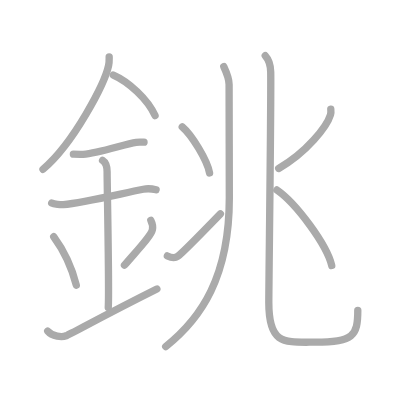
t = 0.00 s
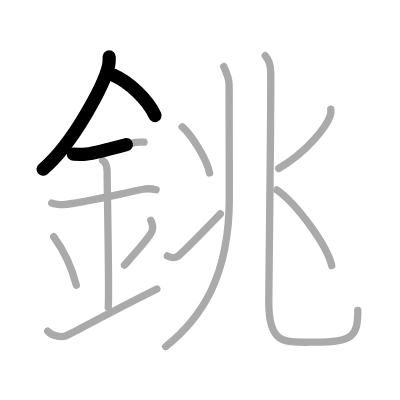
t = 2.75 s
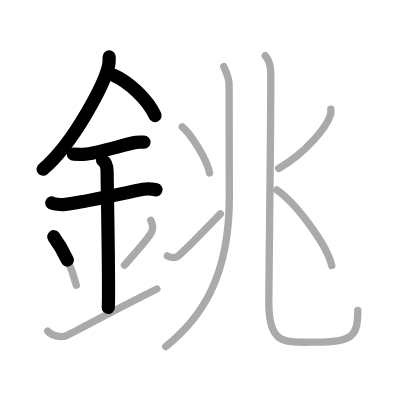
t = 5.50 s
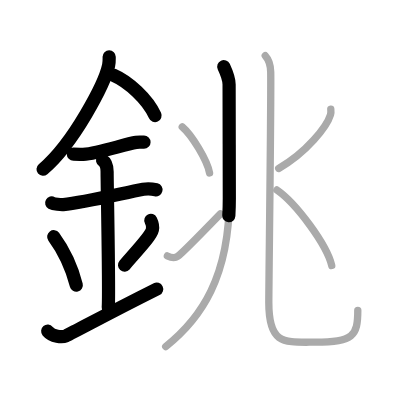
t = 8.50 s
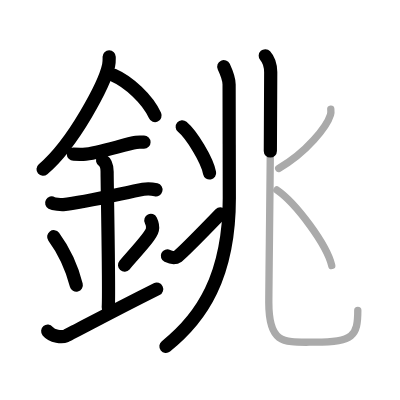
t = 11.25 s
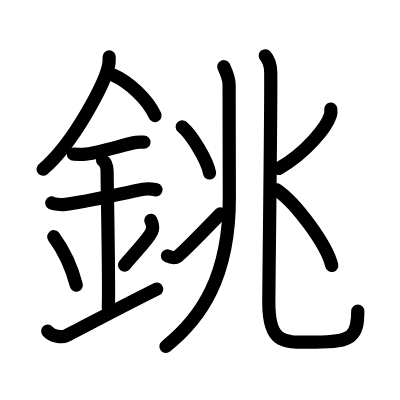
t = 14.00 s

The animated SVG that drew these frames (rendered in a browser with its animation timeline set to each time). Animation: 14 SMIL elements (animate=14); one cycle of 14.00 s.

<?xml version="1.0" standalone="no"?>
<!DOCTYPE svg PUBLIC "-//W3C//DTD SVG 1.1//EN"   "http://www.w3.org/Graphics/SVG/1.1/DTD/svg11.dtd">
<svg width="400px" height="400px"  version="1.1" xmlns="http://www.w3.org/2000/svg">
  <defs>
    <marker id="Triangle" viewBox="0 0 10 10" refX="0" refY="5" markerUnits="strokeWidth" markerWidth="3" style="stroke-opacity:0%;fill:#aaaaaa;" markerHeight="2" orient="auto">
      <path d="M 0 0 L 10 5 L 0 10 z" />
    </marker>
    
    <marker id="Arrow" viewBox="0 0 10 10" refX="5" refY="5" markerUnits="strokeWidth" markerWidth="1.8" style="stroke-opacity:0%;fill:#770000;" markerHeight="2" orient="auto">
      <path d="M 0 4 L 6 4 L 4 1 L 10 5 L 4 9 L 6 6 L 0 6 z" />
        <circle cx="5" cy="5" r="5" />
      </marker>
    
    <marker id="TriangleRed" viewBox="0 0 10 10" refX="0" refY="5" markerUnits="strokeWidth" markerWidth="3" style="stroke-opacity:0%;fill:#CC0000;" markerHeight="2" orient="auto">
      <path d="M 0 0 L 10 5 L 0 10 z" />
    </marker>
    
    <marker id="ArrowRed" viewBox="0 0 10 10" refX="5" refY="5" markerUnits="strokeWidth" markerWidth="1.8" style="stroke-opacity:0%;fill:#CC0000;" markerHeight="2" orient="auto">
      <path d="M 0 4 L 6 4 L 4 1 L 10 5 L 4 9 L 6 6 L 0 6 z" />
        <circle cx="5" cy="5" r="5" />
      </marker>
    
  </defs>
  
  <path style="fill:#ffffff; fill-opacity:100%; fill-rule:evenodd; stroke-width:0;" d="M 0 0 L 400px 0 L 400px 400px L 0 400px L 0 0" />

  <g transform="scale(3.6697247706422 3.6697247706422)">
<path style="fill:none; fill-opacity:0%; fill-rule:evenodd; stroke:#aaaaaa; stroke-opacity:100%; stroke-width: 1.5pt; stroke-linejoin:round; stroke-linecap:round;" d="M29.75 15.49c0 0.78 0.05 1.4-0.15 2.33c-1.04 4.87-9.42 21.1-17.88 28.3"></path>
<path style="fill:none; fill-opacity:0%; fill-rule:evenodd; stroke:#aaaaaa; stroke-opacity:100%; stroke-width: 1.5pt; stroke-linejoin:round; stroke-linecap:round;" d="M30.89 20.46C35 22.25 40.25 27 42.25 31.5"></path>
<path style="fill:none; fill-opacity:0%; fill-rule:evenodd; stroke:#aaaaaa; stroke-opacity:100%; stroke-width: 1.5pt; stroke-linejoin:round; stroke-linecap:round;" d="M20 42c1.5 0 2.18 0.09 2.67 0.06C27 41.74 34 39.25 37.1 38.8c0.73-0.11 0.9-0.05 2.15-0.05"></path>
<path style="fill:none; fill-opacity:0%; fill-rule:evenodd; stroke:#aaaaaa; stroke-opacity:100%; stroke-width: 1.5pt; stroke-linejoin:round; stroke-linecap:round;" d="M14.09 55.31c0.59 0.33 2.56 0.48 3.17 0.43c5.49-0.49 15.74-2.99 21.78-4.17c0.73-0.14 2.38-0.13 3.49 0.15"></path>
<path style="fill:none; fill-opacity:0%; fill-rule:evenodd; stroke:#aaaaaa; stroke-opacity:100%; stroke-width: 1.5pt; stroke-linejoin:round; stroke-linecap:round;" d="M27.95 43.69c1.24 0.78 1.24 2.52 1.24 3.14c0 4.35 0.62 32.63 0.31 36.98"></path>
<path style="fill:none; fill-opacity:0%; fill-rule:evenodd; stroke:#aaaaaa; stroke-opacity:100%; stroke-width: 1.5pt; stroke-linejoin:round; stroke-linecap:round;" d="M14.64 64.51c3.63 4.94 5.41 10.3 6.15 13.19"></path>
<path style="fill:none; fill-opacity:0%; fill-rule:evenodd; stroke:#aaaaaa; stroke-opacity:100%; stroke-width: 1.5pt; stroke-linejoin:round; stroke-linecap:round;" d="M41.1 60.05c0.38 0.77 0.57 1.9 0.43 2.55c-0.38 1.67-3.37 4.75-7.61 9.67"></path>
<path style="fill:none; fill-opacity:0%; fill-rule:evenodd; stroke:#aaaaaa; stroke-opacity:100%; stroke-width: 1.5pt; stroke-linejoin:round; stroke-linecap:round;" d="M13 90.25c1.25 1.5 3.92 1.68 5 1.25C19.25 91 28.25 86 42.75 78.75"></path>
<path style="fill:none; fill-opacity:0%; fill-rule:evenodd; stroke:#aaaaaa; stroke-opacity:100%; stroke-width: 1.5pt; stroke-linejoin:round; stroke-linecap:round;" d="M60.98 18.16c0.74 1.6 1.45 3.61 1.45 4.85c0 7.84 0.06 22.31 0.06 30.96c0 21.41-7.6 32.73-17.34 40.46"></path>
<path style="fill:none; fill-opacity:0%; fill-rule:evenodd; stroke:#aaaaaa; stroke-opacity:100%; stroke-width: 1.5pt; stroke-linejoin:round; stroke-linecap:round;" d="M49.66 34.56c2.63 2.22 6.79 9.12 7.45 12.57"></path>
<path style="fill:none; fill-opacity:0%; fill-rule:evenodd; stroke:#aaaaaa; stroke-opacity:100%; stroke-width: 1.5pt; stroke-linejoin:round; stroke-linecap:round;" d="M45.61 69.74c1.03 0.5 2.06 0.67 2.84 0.1c1.08-0.78 6.8-6.59 11.61-11.56"></path>
<path style="fill:none; fill-opacity:0%; fill-rule:evenodd; stroke:#aaaaaa; stroke-opacity:100%; stroke-width: 1.5pt; stroke-linejoin:round; stroke-linecap:round;" d="M72.28 15.19c0.97 1.06 1.46 2.83 1.49 4.47c0.14 7.34-0.52 57.79-0.52 62.79c0 11.66 4.26 10.79 12.69 10.79c10.31 0 11.56-1.73 11.56-8.68"></path>
<path style="fill:none; fill-opacity:0%; fill-rule:evenodd; stroke:#aaaaaa; stroke-opacity:100%; stroke-width: 1.5pt; stroke-linejoin:round; stroke-linecap:round;" d="M90.14 29.75c0.04 0.38 0.08 0.98-0.08 1.53c-0.97 3.22-6.52 10.29-14.12 14.62"></path>
<path style="fill:none; fill-opacity:0%; fill-rule:evenodd; stroke:#aaaaaa; stroke-opacity:100%; stroke-width: 1.5pt; stroke-linejoin:round; stroke-linecap:round;" d="M75.45 51.77c5.28 3.64 13.62 14.93 14.95 20.59"></path>

<path style="fill:none; fill-opacity:0%; fill-rule:evenodd; stroke:#000000; stroke-opacity:100%; stroke-width: 2.7pt; stroke-linejoin:round; stroke-linecap:round;" d="M29.75 15.49c0 0.78 0.05 1.4-0.15 2.33c-1.04 4.87-9.42 21.1-17.88 28.3" pathLength="100" stroke-dashoffset="100" stroke-dasharray="100 105"><animate id="dashAnim1" attributeName="stroke-dashoffset" from="100" to="0" dur="1s" calcMode="linear" fill="freeze"/></path>
<path style="fill:none; fill-opacity:0%; fill-rule:evenodd; stroke:#000000; stroke-opacity:100%; stroke-width: 2.7pt; stroke-linejoin:round; stroke-linecap:round;" d="M30.89 20.46C35 22.25 40.25 27 42.25 31.5" pathLength="100" stroke-dashoffset="100" stroke-dasharray="100 105"><animate id="dashAnim2" attributeName="stroke-dashoffset" from="100" to="0" dur="1s" calcMode="linear" begin="dashAnim1.end" fill="freeze"/></path>
<path style="fill:none; fill-opacity:0%; fill-rule:evenodd; stroke:#000000; stroke-opacity:100%; stroke-width: 2.7pt; stroke-linejoin:round; stroke-linecap:round;" d="M20 42c1.5 0 2.18 0.09 2.67 0.06C27 41.74 34 39.25 37.1 38.8c0.73-0.11 0.9-0.05 2.15-0.05" pathLength="100" stroke-dashoffset="100" stroke-dasharray="100 105"><animate id="dashAnim3" attributeName="stroke-dashoffset" from="100" to="0" dur="1s" calcMode="linear" begin="dashAnim2.end" fill="freeze"/></path>
<path style="fill:none; fill-opacity:0%; fill-rule:evenodd; stroke:#000000; stroke-opacity:100%; stroke-width: 2.7pt; stroke-linejoin:round; stroke-linecap:round;" d="M14.09 55.31c0.59 0.33 2.56 0.48 3.17 0.43c5.49-0.49 15.74-2.99 21.78-4.17c0.73-0.14 2.38-0.13 3.49 0.15" pathLength="100" stroke-dashoffset="100" stroke-dasharray="100 105"><animate id="dashAnim4" attributeName="stroke-dashoffset" from="100" to="0" dur="1s" calcMode="linear" begin="dashAnim3.end" fill="freeze"/></path>
<path style="fill:none; fill-opacity:0%; fill-rule:evenodd; stroke:#000000; stroke-opacity:100%; stroke-width: 2.7pt; stroke-linejoin:round; stroke-linecap:round;" d="M27.95 43.69c1.24 0.78 1.24 2.52 1.24 3.14c0 4.35 0.62 32.63 0.31 36.98" pathLength="100" stroke-dashoffset="100" stroke-dasharray="100 105"><animate id="dashAnim5" attributeName="stroke-dashoffset" from="100" to="0" dur="1s" calcMode="linear" begin="dashAnim4.end" fill="freeze"/></path>
<path style="fill:none; fill-opacity:0%; fill-rule:evenodd; stroke:#000000; stroke-opacity:100%; stroke-width: 2.7pt; stroke-linejoin:round; stroke-linecap:round;" d="M14.64 64.51c3.63 4.94 5.41 10.3 6.15 13.19" pathLength="100" stroke-dashoffset="100" stroke-dasharray="100 105"><animate id="dashAnim6" attributeName="stroke-dashoffset" from="100" to="0" dur="1s" calcMode="linear" begin="dashAnim5.end" fill="freeze"/></path>
<path style="fill:none; fill-opacity:0%; fill-rule:evenodd; stroke:#000000; stroke-opacity:100%; stroke-width: 2.7pt; stroke-linejoin:round; stroke-linecap:round;" d="M41.1 60.05c0.38 0.77 0.57 1.9 0.43 2.55c-0.38 1.67-3.37 4.75-7.61 9.67" pathLength="100" stroke-dashoffset="100" stroke-dasharray="100 105"><animate id="dashAnim7" attributeName="stroke-dashoffset" from="100" to="0" dur="1s" calcMode="linear" begin="dashAnim6.end" fill="freeze"/></path>
<path style="fill:none; fill-opacity:0%; fill-rule:evenodd; stroke:#000000; stroke-opacity:100%; stroke-width: 2.7pt; stroke-linejoin:round; stroke-linecap:round;" d="M13 90.25c1.25 1.5 3.92 1.68 5 1.25C19.25 91 28.25 86 42.75 78.75" pathLength="100" stroke-dashoffset="100" stroke-dasharray="100 105"><animate id="dashAnim8" attributeName="stroke-dashoffset" from="100" to="0" dur="1s" calcMode="linear" begin="dashAnim7.end" fill="freeze"/></path>
<path style="fill:none; fill-opacity:0%; fill-rule:evenodd; stroke:#000000; stroke-opacity:100%; stroke-width: 2.7pt; stroke-linejoin:round; stroke-linecap:round;" d="M60.98 18.16c0.74 1.6 1.45 3.61 1.45 4.85c0 7.84 0.06 22.31 0.06 30.96c0 21.41-7.6 32.73-17.34 40.46" pathLength="100" stroke-dashoffset="100" stroke-dasharray="100 105"><animate id="dashAnim9" attributeName="stroke-dashoffset" from="100" to="0" dur="1s" calcMode="linear" begin="dashAnim8.end" fill="freeze"/></path>
<path style="fill:none; fill-opacity:0%; fill-rule:evenodd; stroke:#000000; stroke-opacity:100%; stroke-width: 2.7pt; stroke-linejoin:round; stroke-linecap:round;" d="M49.66 34.56c2.63 2.22 6.79 9.12 7.45 12.57" pathLength="100" stroke-dashoffset="100" stroke-dasharray="100 105"><animate id="dashAnim10" attributeName="stroke-dashoffset" from="100" to="0" dur="1s" calcMode="linear" begin="dashAnim9.end" fill="freeze"/></path>
<path style="fill:none; fill-opacity:0%; fill-rule:evenodd; stroke:#000000; stroke-opacity:100%; stroke-width: 2.7pt; stroke-linejoin:round; stroke-linecap:round;" d="M45.61 69.74c1.03 0.5 2.06 0.67 2.84 0.1c1.08-0.78 6.8-6.59 11.61-11.56" pathLength="100" stroke-dashoffset="100" stroke-dasharray="100 105"><animate id="dashAnim11" attributeName="stroke-dashoffset" from="100" to="0" dur="1s" calcMode="linear" begin="dashAnim10.end" fill="freeze"/></path>
<path style="fill:none; fill-opacity:0%; fill-rule:evenodd; stroke:#000000; stroke-opacity:100%; stroke-width: 2.7pt; stroke-linejoin:round; stroke-linecap:round;" d="M72.28 15.19c0.97 1.06 1.46 2.83 1.49 4.47c0.14 7.34-0.52 57.79-0.52 62.79c0 11.66 4.26 10.79 12.69 10.79c10.31 0 11.56-1.73 11.56-8.68" pathLength="100" stroke-dashoffset="100" stroke-dasharray="100 105"><animate id="dashAnim12" attributeName="stroke-dashoffset" from="100" to="0" dur="1s" calcMode="linear" begin="dashAnim11.end" fill="freeze"/></path>
<path style="fill:none; fill-opacity:0%; fill-rule:evenodd; stroke:#000000; stroke-opacity:100%; stroke-width: 2.7pt; stroke-linejoin:round; stroke-linecap:round;" d="M90.14 29.75c0.04 0.38 0.08 0.98-0.08 1.53c-0.97 3.22-6.52 10.29-14.12 14.62" pathLength="100" stroke-dashoffset="100" stroke-dasharray="100 105"><animate id="dashAnim13" attributeName="stroke-dashoffset" from="100" to="0" dur="1s" calcMode="linear" begin="dashAnim12.end" fill="freeze"/></path>
<path style="fill:none; fill-opacity:0%; fill-rule:evenodd; stroke:#000000; stroke-opacity:100%; stroke-width: 2.7pt; stroke-linejoin:round; stroke-linecap:round;" d="M75.45 51.77c5.28 3.64 13.62 14.93 14.95 20.59" pathLength="100" stroke-dashoffset="100" stroke-dasharray="100 105"><animate id="dashAnim14" attributeName="stroke-dashoffset" from="100" to="0" dur="1s" calcMode="linear" begin="dashAnim13.end" fill="freeze"/></path>

</g>

</svg>  
          
